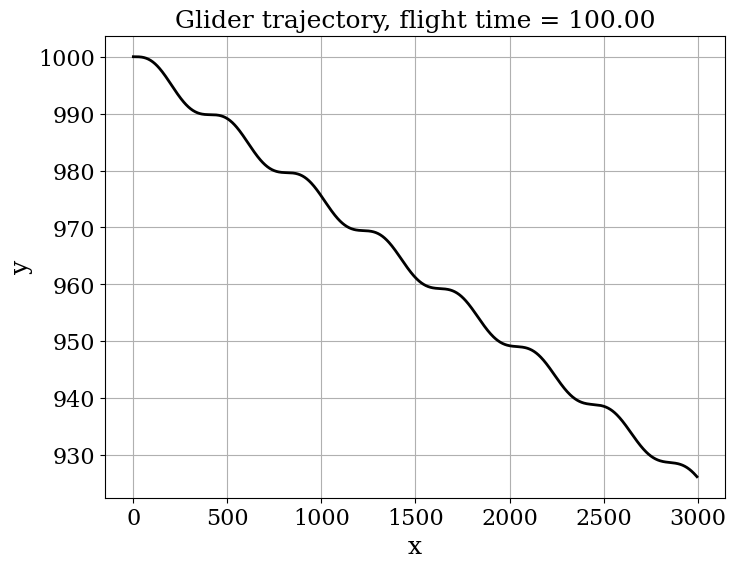
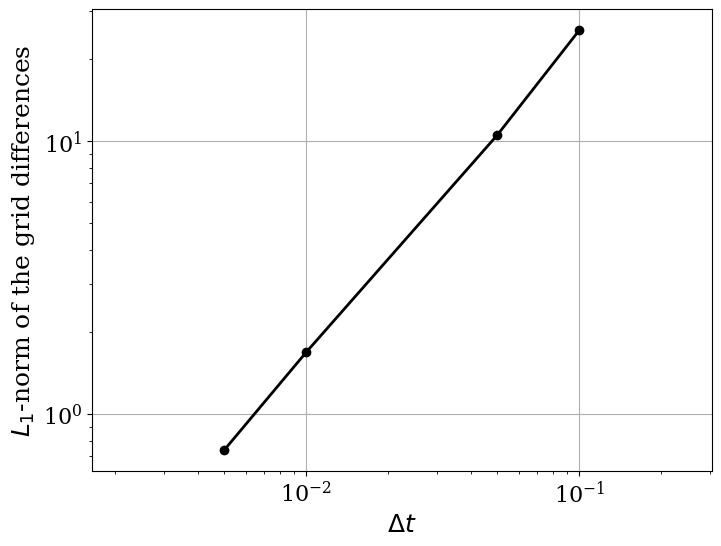

Python code for these plots, in order:
# Module 1 Lesson 3 - Full Phugoid Model
# [redacted]

from math import sin, cos, log, ceil
import numpy as np
import matplotlib.pyplot as plt 
from matplotlib import rcParams
rcParams['font.family'] = 'serif'
rcParams['font.size'] = 16

# model parameters
g = 9.81 	# gravity (m/s)
v_t = 30.0 	# trim velocity (m/s)
C_D = 1/40. # drag coeff
C_L = 1.0  	# lift coeff - 1 for conveinence

# ------- set initial conditions -------
v0 = v_t		# start at trim velocity
theta0 = 0.0 	# inital angle of trajectory
x0 = 0.0 		# horisontal position (arbitrary)
y0 = 1000.0		# initial altitude

# --------- system of equations --------

# define function for sys of eqn
def f(u):
	"""returns the right-hand side of the phugoid sys of eqn

	Parameters - u: array of floats
					array containing the solution at n

	Returns - dudt: array of float
					array containing the RHS for u
	"""

	v = u[0]
	theta = u[1]
	x = u[2]
	y = u[3]

	return np.array([-g*sin(theta) - C_D/C_L*g/v_t**2*v**2,\
					-g*cos(theta)/v + g/v_t**2*v,\
					v*cos(theta),\
					v*sin(theta)])


# solve system using eulers method

def euler_step(u,f,dt):
	"""returns the solution at the next time-step

	Parameters - u: array of float
					solution to the prev time-step
				f: function
					funciton to compute the RHS of the sys
				dt: float
					time-step

	Returns: u_n_plus_1 : array of float
						approx soln at the next time-step
    """

	return u + dt*f(u) 
    
# ------- solve the system to get trajectory -------
 
T = 100.0			# final time
dt = 0.1 			# time-step
N = int(T/dt) + 1 	# number of time-steps
t = np.linspace(0.0,T,N) # discretized time

# initialize the array containing soln for each time-step
u = np.empty((N,4))
u[0] = np.array([v0,theta0,x0,y0]) # fill the 1st element 

# time loop - Euler Method
for n in range(N-1):
	u[n+1] = euler_step(u[n],f,dt)

# -------- plot the trajectory ------

# get position from soln array
x = u[:,2]
y = u[:,3]

# plot the position information
plt.figure(figsize=(8,6))
plt.grid(True)
plt.xlabel(r'x',fontsize=18)
plt.ylabel(r'y',fontsize=18)
plt.title('Glider trajectory, flight time = %.2f' % T,\
	fontsize=18)
plt.plot(x,y,'k-',lw=2)


# --------- test convergence --------
# testing convergence by varying the value of dt

dt_values = np.array([0.1, 0.05, 0.01, 0.005, 0.001])

u_values = np.empty_like(dt_values, dtype=np.ndarray)

for i, dt in enumerate(dt_values):
	N = int(T/dt)+1 	# number of time steps

	## discretize time t ##
	t = np.linspace(0.0,T,N)

	# initialize the array containing the soln at each time
	u = np.empty((N,4))
	u[0] = np.array([v0, theta0, x0, y0])

	# time loop
	for n in range(N-1):
		u[n+1] = euler_step(u[n],f,dt) # call euler_step fn 

	# store soln values in grid
	u_values[i] = u

# make a functions to compare trajectories with diff dt
def get_diffgrid(u_current, u_fine, dt):
	""" 
	returns the difference between grid and finest grid with
	L_1 norm

	Parameters - u_current: array of float
							soln on current grid
				u_finest: array of float
							soln on the fine grid
				dt: float, time-step

	Returns - diffgrid: float
					computed difference between grids
	"""

	N_current = len(u_current[:,0])
	N_fine = len(u_fine[:,0])

	grid_size_ratio = ceil(N_fine/float(N_current))

	diffgrid = dt *np.sum(np.abs(\
		u_current[:,2]- u_fine[::grid_size_ratio,2]))
	return diffgrid

# computing the differnce between grid and fine grid
diffgrid = np.empty_like(dt_values)

for i, dt in enumerate(dt_values):
	print('dt={}'.format(dt))

	# call the function to compute grid difference
	diffgrid[i] = get_diffgrid(u_values[i], u_values[-1], dt)

# ------- plot the grid convergence results ------

# log-log plot of grid convergence
plt.figure(figsize=(8,6))
plt.grid(True)
plt.xlabel('$\Delta t$', fontsize=18)
plt.ylabel('$L_1$-norm of the grid differences', fontsize=18)
plt.axis('equal')
plt.loglog(dt_values[:-1], diffgrid[:-1], color='k', ls='-',\
		lw=2, marker='o')

# ------- determining the order of convergence -------

r = 2
h = 0.001

dt_values2 = np.array([h,r*h,r**2])

u_values2 = np.empty_like(dt_values2, dtype=np.ndarray)

diffgrid2 = np.empty(2)

for i, dt in enumerate(dt_values2):
	N = int(T/dt) 	# number of time steps

	# discretize time-step
	t = np.linspace(0.0,T,N)

	# initialize the array for the soln
	u = np.empty((N,4))
	u[0] = np.array ([v0,theta0,x0,y0])

	#time loop
	for n in range(N-1):
		u[n+1] = euler_step(u[n], f, dt)

	#store value in grid
	u_values2[i] = u

# calculate f2-f1
diffgrid2[0] = get_diffgrid(u_values2[1], u_values2[0],\
							dt_values2[1])
# calculate f3-f2
diffgrid2[1] = get_diffgrid(u_values2[2], u_values2[1],\
							dt_values[2])
# finally calculating the order of convergence
p = (log(diffgrid2[1]) - log(diffgrid2[0]))/log(r)

print('The order of convergence is p = {:.3f}'.format(p))

plt.show()